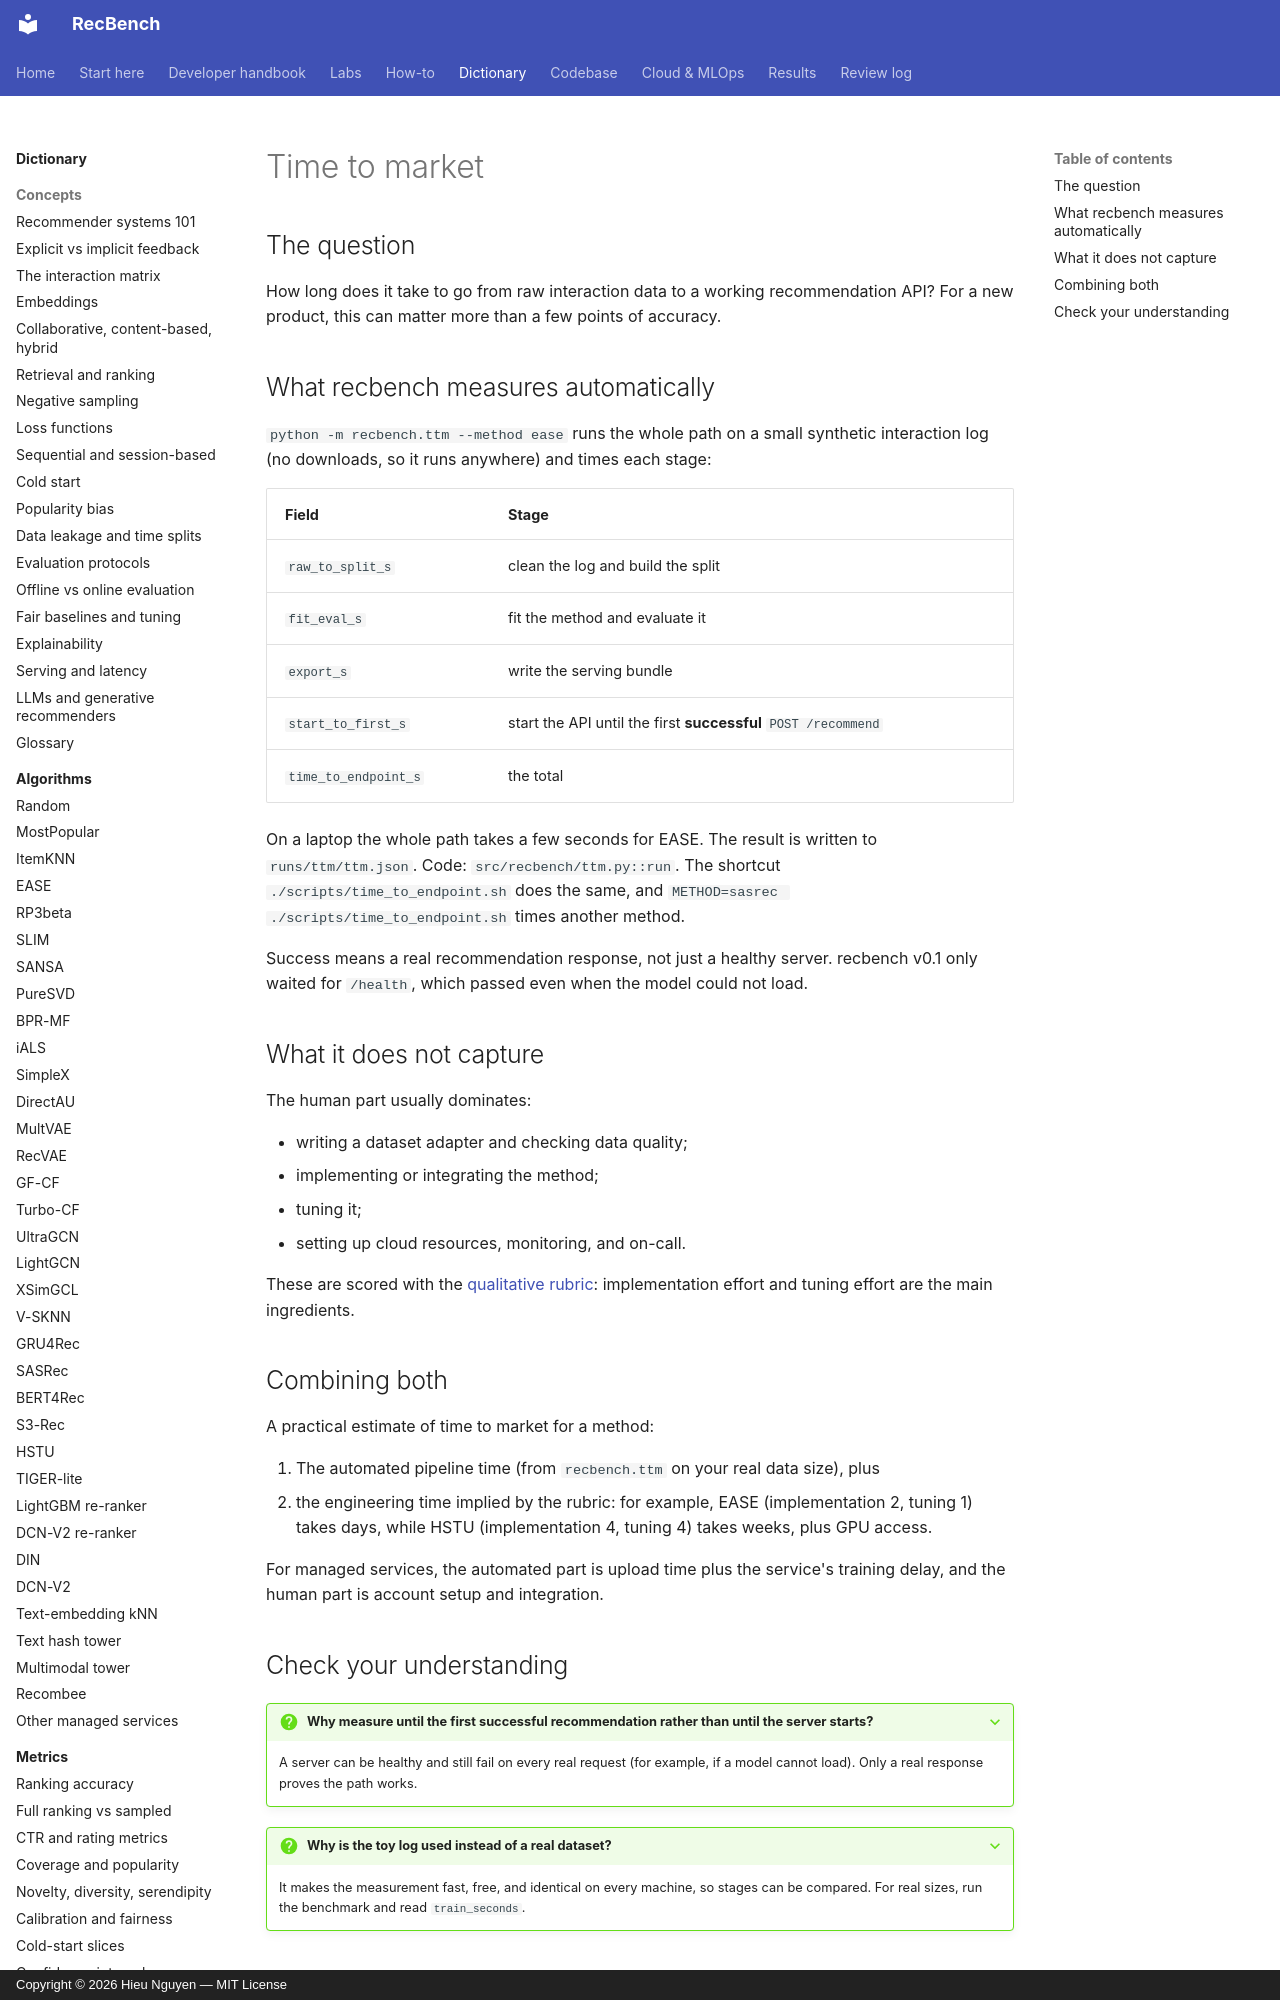

repository: trunghieu11/recbench · page: dictionary/metrics/time-to-market/index.html · generator: mkdocs · copyright: Copyright © 2026 Hieu Nguyen — MIT License

# Time to market

## The question

How long does it take to go from raw interaction data to a working recommendation API? For a new product,
this can matter more than a few points of accuracy.

## What recbench measures automatically

`python -m recbench.ttm --method ease` runs the whole path on a small synthetic interaction log (no downloads, so
it runs anywhere) and times each stage:

| Field | Stage |
|---|---|
| `raw_to_split_s` | clean the log and build the split |
| `fit_eval_s` | fit the method and evaluate it |
| `export_s` | write the serving bundle |
| `start_to_first_s` | start the API until the first **successful** `POST /recommend` |
| `time_to_endpoint_s` | the total |

On a laptop the whole path takes a few seconds for EASE. The result is written to `runs/ttm/ttm.json`. Code:
`src/recbench/ttm.py::run`. The shortcut `./scripts/time_to_endpoint.sh` does the same, and
`METHOD=sasrec ./scripts/time_to_endpoint.sh` times another method.

Success means a real recommendation response, not just a healthy server. recbench v0.1 only waited for
`/health`, which passed even when the model could not load.

## What it does not capture

The human part usually dominates:

- writing a dataset adapter and checking data quality;
- implementing or integrating the method;
- tuning it;
- setting up cloud resources, monitoring, and on-call.

These are scored with the [qualitative rubric](qualitative-rubric.md): implementation effort and tuning effort
are the main ingredients.

## Combining both

A practical estimate of time to market for a method:

1. The automated pipeline time (from `recbench.ttm` on your real data size), plus
2. the engineering time implied by the rubric: for example, EASE (implementation 2, tuning 1) takes days,
   while HSTU (implementation 4, tuning 4) takes weeks, plus GPU access.

For managed services, the automated part is upload time plus the service's training delay, and the human part
is account setup and integration.
